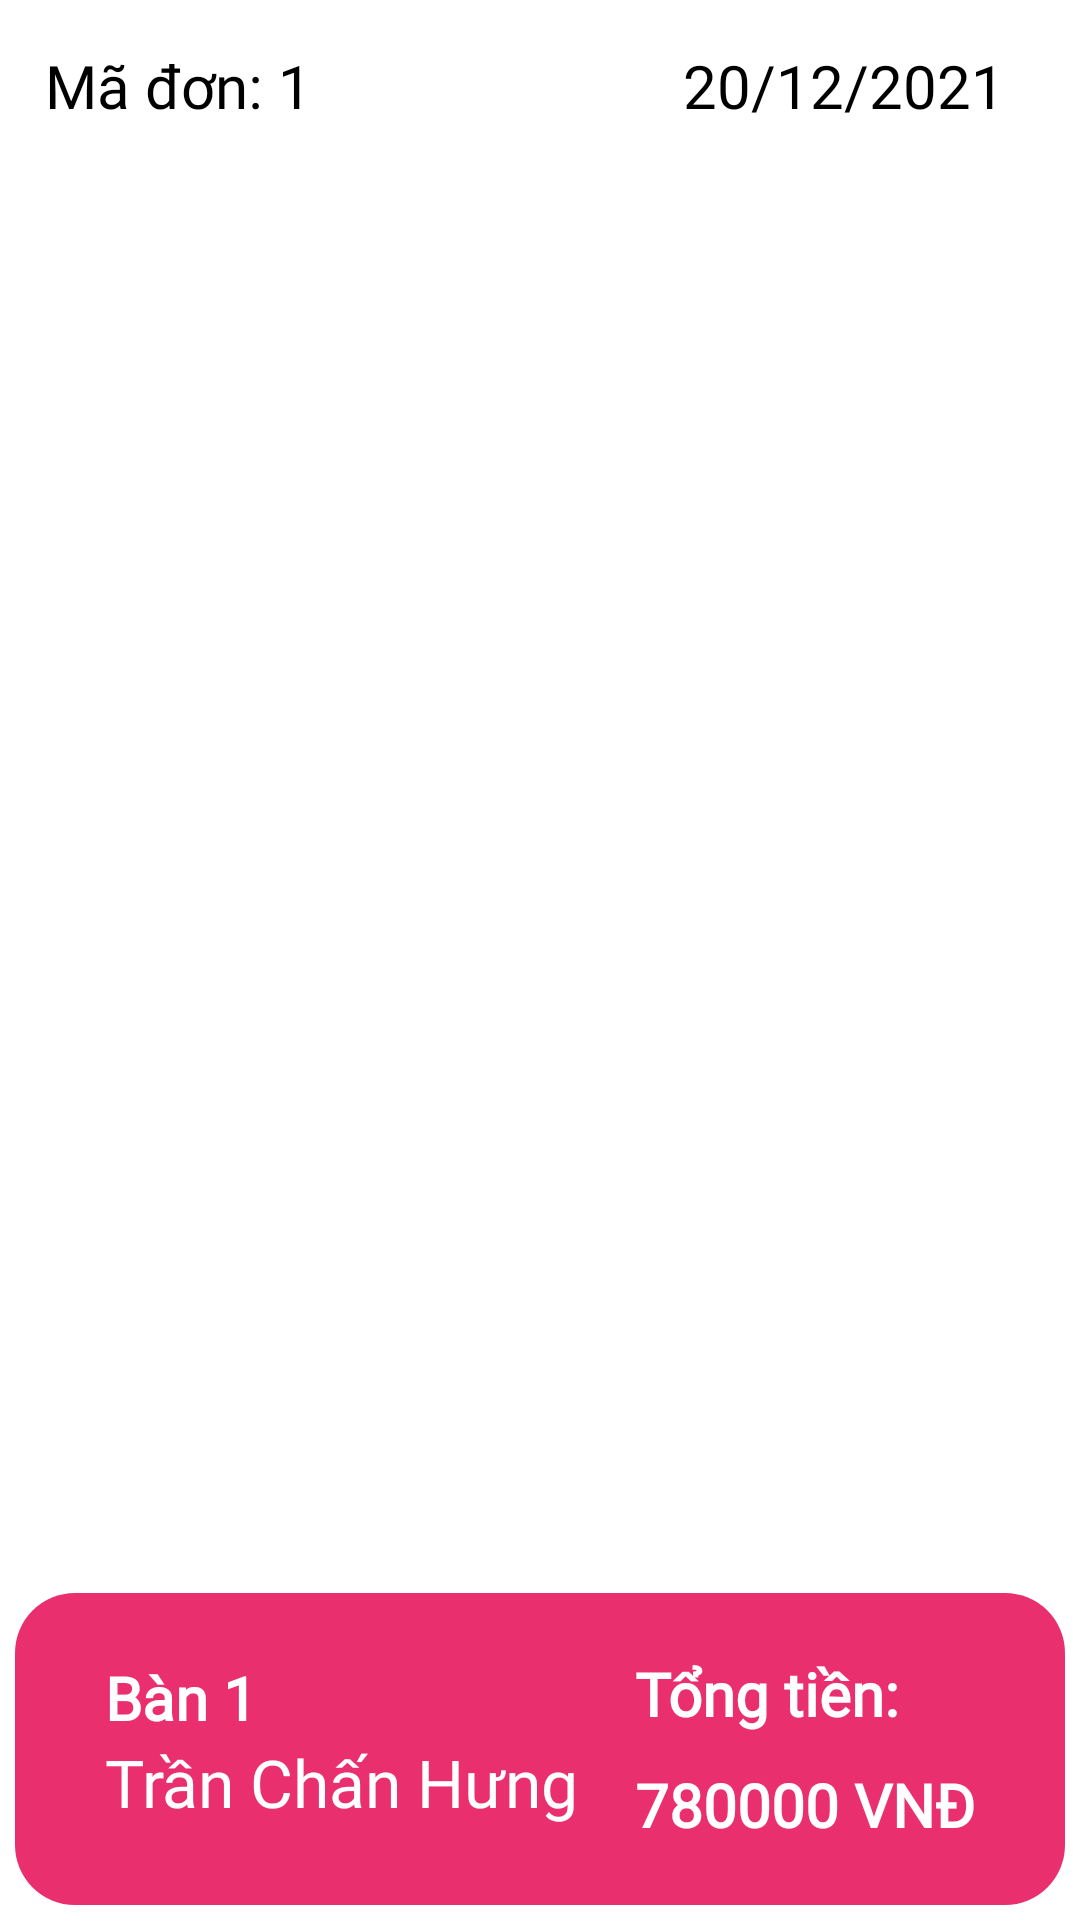

Layout XML and referenced resources for this Android screen:
<!-- AndroidManifest.xml: application theme Theme.OrderDrinkApp -->
<!-- res/layout/detailstatistic_layout.xml -->
<?xml version="1.0" encoding="utf-8"?>
<LinearLayout xmlns:android="http://schemas.android.com/apk/res/android"
    xmlns:app="http://schemas.android.com/apk/res-auto"
    xmlns:tools="http://schemas.android.com/tools"
    android:layout_width="match_parent"
    android:layout_height="match_parent"
    tools:context=".Activities.DetailStatisticActivity"
    android:orientation="vertical">

    <RelativeLayout
        android:layout_width="match_parent"
        android:layout_height="?attr/actionBarSize"
        android:background="#BFE91E63">

        <ImageView
            android:id="@+id/img_detailstatistic_backbtn"
            android:layout_width="wrap_content"
            android:layout_height="wrap_content"
            android:layout_centerVertical="true"
            android:padding="10dp"
            android:src="@drawable/ic_baseline_arrow_back_24" />

        <TextView
            android:layout_width="wrap_content"
            android:layout_height="wrap_content"
            android:layout_centerVertical="true"
            android:layout_toRightOf="@+id/img_detailstatistic_backbtn"
            android:fontFamily="@font/muli_black"
            android:padding="10dp"
            android:text="Chi Tiết Đơn đặt"
            android:textAllCaps="true"
            android:textColor="#F8F4F2"
            android:textSize="24sp" />

    </RelativeLayout>

    <RelativeLayout
        android:layout_width="match_parent"
        android:layout_height="wrap_content"
        android:padding="15dp"
        >

        <TextView
            android:id="@+id/txt_detailstatistic_MaDon"
            android:layout_width="wrap_content"
            android:layout_height="wrap_content"
            android:layout_centerVertical="true"
            android:fontFamily="@font/muli_black"
            android:text="Mã đơn: 1"
            android:textColor="#000000"
            android:textSize="20sp" />

        <TextView
            android:id="@+id/txt_detailstatistic_NgayDat"
            android:layout_width="wrap_content"
            android:layout_height="wrap_content"
            android:layout_alignParentRight="true"
            android:layout_centerVertical="true"
            android:fontFamily="@font/muli_black"
            android:paddingLeft="10dp"
            android:paddingRight="10dp"
            android:text="20/12/2021"
            android:textColor="#000000"
            android:textSize="20sp" />

    </RelativeLayout>

    <GridView
        android:id="@+id/gvDetailStatistic"
        android:layout_width="match_parent"
        android:layout_height="wrap_content"
        android:layout_weight="1"
        android:numColumns="1"
        android:paddingLeft="5dp"
        android:paddingRight="5dp"
        android:paddingVertical="5dp"
        >

    </GridView>

    <RelativeLayout
        android:layout_width="match_parent"
        android:layout_height="wrap_content"
        android:padding="20dp"
        android:background="@drawable/corner_border_black"
        android:layout_margin="5dp"
        android:elevation="10dp"
        >
        <LinearLayout
            android:id="@+id/linearl_info"
            android:layout_width="wrap_content"
            android:layout_height="wrap_content"
            android:orientation="vertical"
            android:layout_alignParentLeft="true"
            android:layout_centerVertical="true"
            android:paddingLeft="10dp"
            >
            <TextView
                android:id="@+id/txt_detailstatistic_TenBan"
                android:layout_width="wrap_content"
                android:layout_height="wrap_content"
                android:text="Bàn 1"
                android:fontFamily="@font/muli"
                android:textColor="@color/white"
                android:textSize="20sp"
                android:textStyle="bold"
                />

            <TextView
                android:id="@+id/txt_detailstatistic_TenNV"
                android:layout_width="wrap_content"
                android:layout_height="wrap_content"
                android:layout_below="@id/txt_detailstatistic_TenBan"
                android:fontFamily="@font/muli_black"
                android:paddingBottom="5dp"
                android:text="Trần Chấn Hưng"
                android:textColor="@color/white"
                android:textSize="22sp" />

        </LinearLayout>

        <LinearLayout
            android:id="@+id/linearl_total"
            android:layout_width="wrap_content"
            android:layout_height="wrap_content"
            android:orientation="vertical"
            android:layout_centerVertical="true"
            android:layout_alignParentRight="true"
            android:paddingRight="10dp"
            >
            <TextView
                android:layout_width="wrap_content"
                android:layout_height="wrap_content"
                android:text="Tổng tiền:"
                android:textColor="@color/white"
                android:fontFamily="@font/muli"
                android:textSize="20sp"
                android:textStyle="bold"
                />
            <TextView
                android:id="@+id/txt_detailstatistic_TongTien"
                android:layout_width="wrap_content"
                android:layout_height="wrap_content"
                android:text="780000 VNĐ"
                android:paddingTop="10dp"
                android:textColor="@color/white"
                android:fontFamily="@font/muli_black"
                android:textSize="20sp"
                android:textStyle="bold"
                />
        </LinearLayout>

    </RelativeLayout>

</LinearLayout>
<!-- resources referenced by this layout -->
<resources>
  <color name="white">#ffffff</color>
  <!-- drawable corner_border_black (drawable) -->
  <?xml version="1.0" encoding="utf-8"?>
  <shape
      xmlns:android="http://schemas.android.com/apk/res/android"
      android:shape="rectangle">
  
      <corners android:radius="20dp" />
      
      <solid android:color="#EBE91E63" />
  
  </shape>
</resources>
